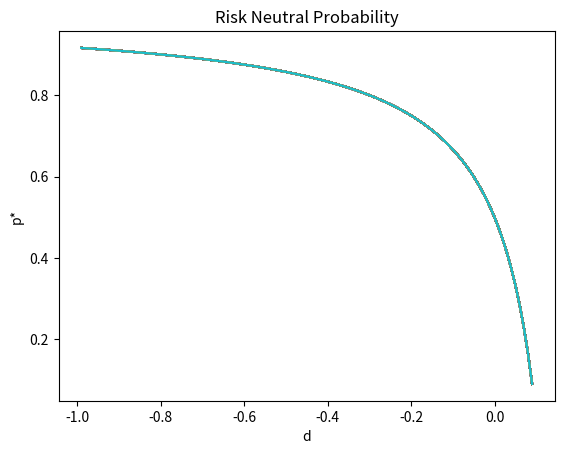

This chart was generated by the following Python code:
import matplotlib.pyplot as plt

u = 0.2
r = 0.1
dd = 0.01
steps = int((min(r, u) + 1)/dd)
xdata = []
ydata = []
d = -1

for i in range(steps - 1):
    d = d + dd
    #print(d)
    xdata.append(d)
    ydata.append((r - d)/(u - d))

for i in range(steps):
    plt.plot(xdata,ydata)

plt.title("Risk Neutral Probability")
plt.xlabel("d")
plt.ylabel("p*")
plt.show()
